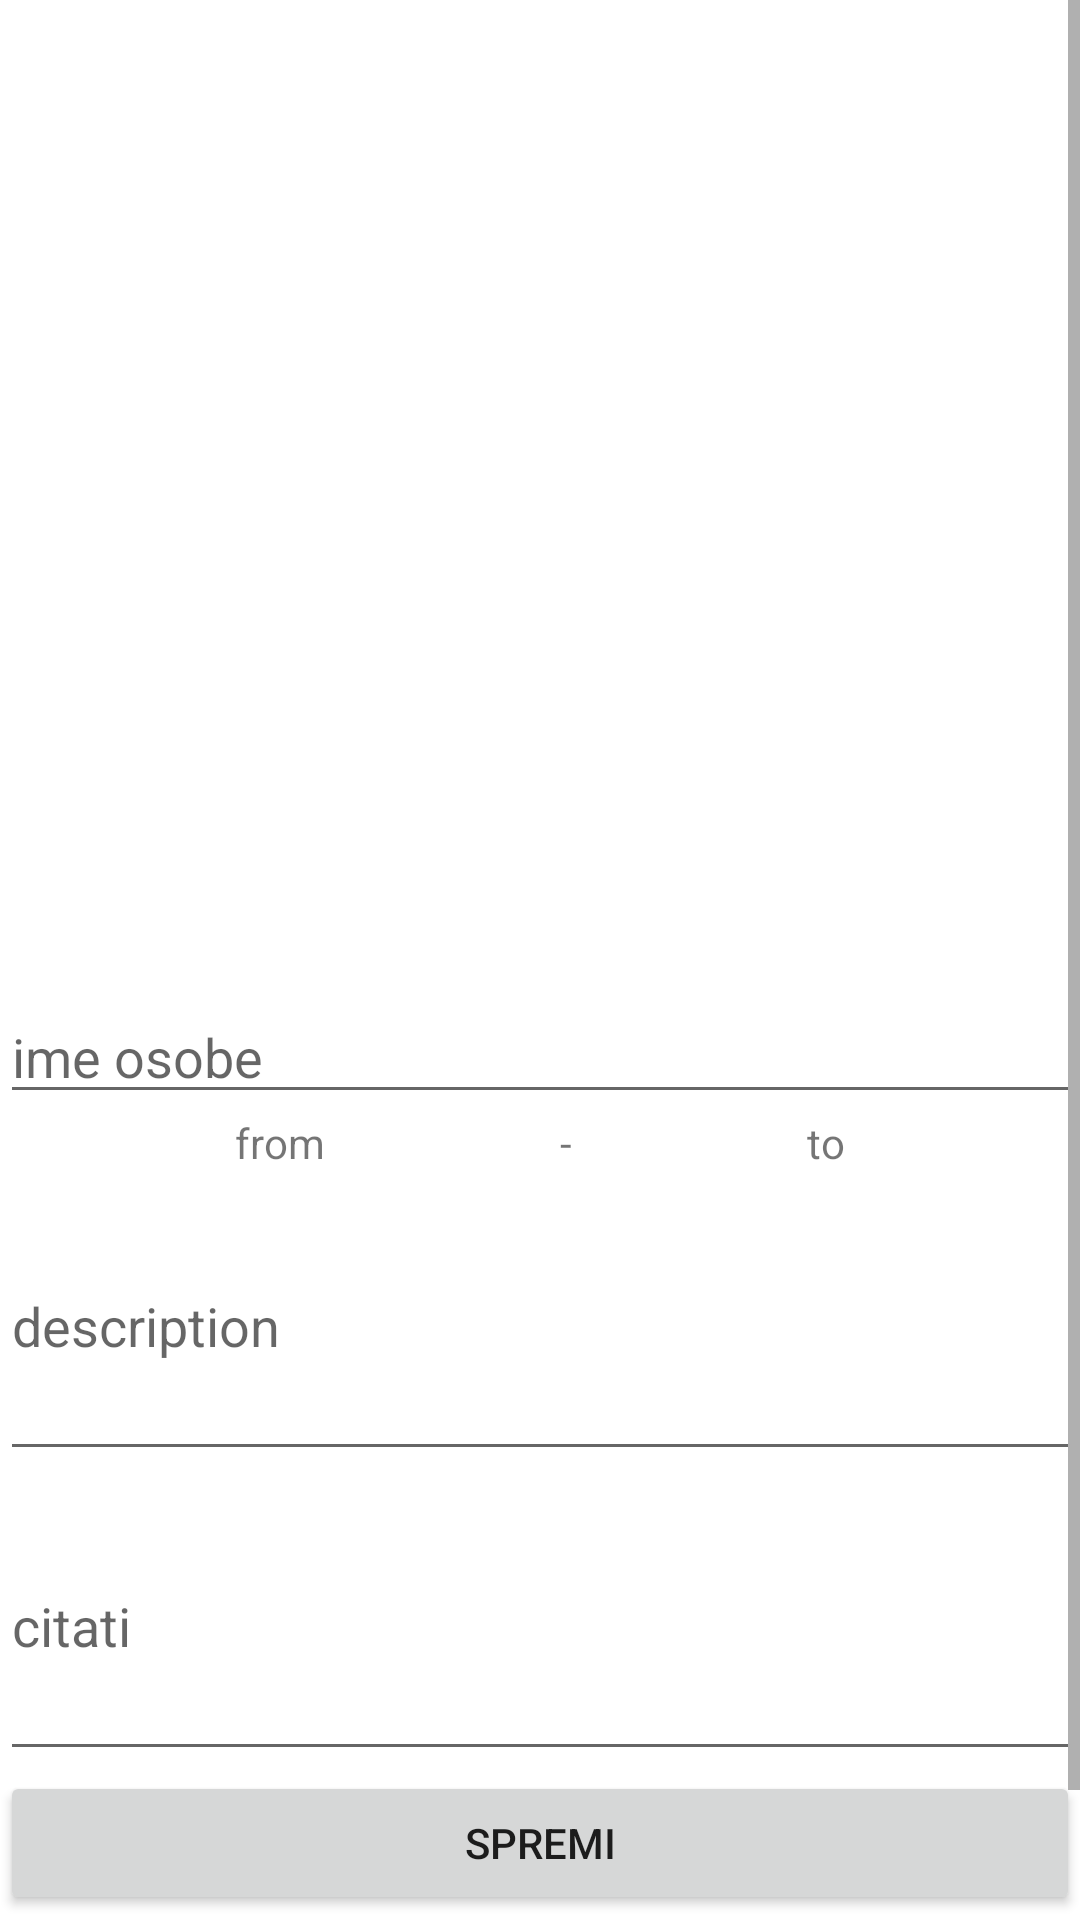

Reconstruct the res/layout file that produces this screen, plus the resources it refers to.
<!-- AndroidManifest.xml: application theme Theme.LV3_Zad2 -->
<!-- res/layout/fragment_person_input.xml -->
<?xml version="1.0" encoding="utf-8"?>
<ScrollView xmlns:android="http://schemas.android.com/apk/res/android"
    android:layout_width="match_parent"
    android:layout_height="wrap_content"
    xmlns:app="http://schemas.android.com/apk/res-auto">

<androidx.constraintlayout.widget.ConstraintLayout
    android:layout_width="match_parent"
    android:layout_height="wrap_content">

    <ImageButton
        android:id="@+id/imbtn_image"
        android:layout_width="300dp"
        android:layout_height="300dp"
        android:src="@drawable/unknown_person"
        android:scaleType="fitCenter"
        app:layout_constraintLeft_toLeftOf="parent"
        app:layout_constraintRight_toRightOf="parent"
        app:layout_constraintBottom_toTopOf="@id/et_name"
        android:background="@android:color/transparent"
        />


    <EditText
        android:id="@+id/et_name"
        android:hint="ime osobe"
        android:ems="10"
        android:layout_width="match_parent"
        android:layout_height="wrap_content"
        android:layout_marginTop="30dp"
        app:layout_constraintTop_toBottomOf="@+id/imbtn_image"
        app:layout_constraintLeft_toLeftOf="parent"
        app:layout_constraintRight_toRightOf="parent"/>

    <TextView
        android:id="@+id/tv_birth_date"
        android:clickable="true"
        android:layout_width="wrap_content"
        android:layout_height="wrap_content"
        android:text="from"
        app:layout_constraintHorizontal_weight="0.9"
        app:layout_constraintTop_toBottomOf="@id/et_name"
        app:layout_constraintLeft_toLeftOf="parent"
        app:layout_constraintRight_toLeftOf="@id/tv_hypen"
        />

    <TextView
        android:id="@+id/tv_hypen"
        android:layout_width="wrap_content"
        android:layout_height="wrap_content"
        android:text="-"
        app:layout_constraintTop_toBottomOf="@id/et_name"
        app:layout_constraintLeft_toRightOf="@+id/tv_birth_date"
        app:layout_constraintRight_toLeftOf="@id/tv_death_date"
        />

    <TextView
        android:id="@+id/tv_death_date"
        style="@android:style/Holo.ButtonBar"
        android:layout_width="wrap_content"
        android:layout_height="wrap_content"
        android:text="to"
        app:layout_constraintHorizontal_weight="-0.9"
        app:layout_constraintTop_toBottomOf="@id/et_name"
        app:layout_constraintLeft_toRightOf="@id/tv_hypen"
        app:layout_constraintRight_toRightOf="parent"
        />

    <EditText
        android:id="@+id/et_description"
        android:layout_width="match_parent"
        android:layout_height="wrap_content"
        android:minHeight="100dp"
        android:hint="description"
        app:layout_constraintTop_toBottomOf="@+id/tv_hypen"
        app:layout_constraintLeft_toLeftOf="parent"
        app:layout_constraintRight_toRightOf="parent" />

    <EditText
        android:id="@+id/et_citations"
        android:layout_width="match_parent"
        android:layout_height="wrap_content"
        android:minHeight="100dp"
        android:hint="citati"
        app:layout_constraintTop_toBottomOf="@+id/et_description"
        app:layout_constraintLeft_toLeftOf="parent"
       app:layout_constraintRight_toRightOf="parent" />

    <Button
        android:id="@+id/btn_person_input"
        android:text="spremi"
        android:layout_width="match_parent"
        android:layout_height="wrap_content"
        app:layout_constraintTop_toBottomOf="@+id/et_citations"
        app:layout_constraintLeft_toLeftOf="parent"
        app:layout_constraintRight_toRightOf="parent"/>

    <Button
        android:id="@+id/btn_delete"
        android:layout_width="match_parent"
        android:layout_height="wrap_content"
        android:backgroundTint="#FF0A32"
        android:text="obriši"
        app:layout_constraintLeft_toLeftOf="parent"
        app:layout_constraintRight_toRightOf="parent"
        app:layout_constraintTop_toBottomOf="@+id/btn_person_input" />

</androidx.constraintlayout.widget.ConstraintLayout>
</ScrollView>
<!-- resources referenced by this layout -->
<resources>
  <style name="Theme.LV3_Zad2" parent="Theme.MaterialComponents.DayNight.DarkActionBar">
          
          <item name="colorPrimary">@color/purple_500</item>
          <item name="colorPrimaryVariant">@color/purple_700</item>
          <item name="colorOnPrimary">@color/white</item>
          
          <item name="colorSecondary">@color/teal_200</item>
          <item name="colorSecondaryVariant">@color/teal_700</item>
          <item name="colorOnSecondary">@color/black</item>
          
          <item name="android:statusBarColor" tools:targetApi="l">?attr/colorPrimaryVariant</item>
          
      </style>
  <!-- not gathered from this repository: default colours our renderer supplied (Android Studio template values) -->
  <color name="purple_500">#FF6200EE</color>
  <color name="purple_700">#FF3700B3</color>
  <color name="teal_200">#FF03DAC5</color>
  <color name="teal_700">#FF018786</color>
  <color name="black">#FF000000</color>
  <color name="white">#FFFFFFFF</color>
</resources>
